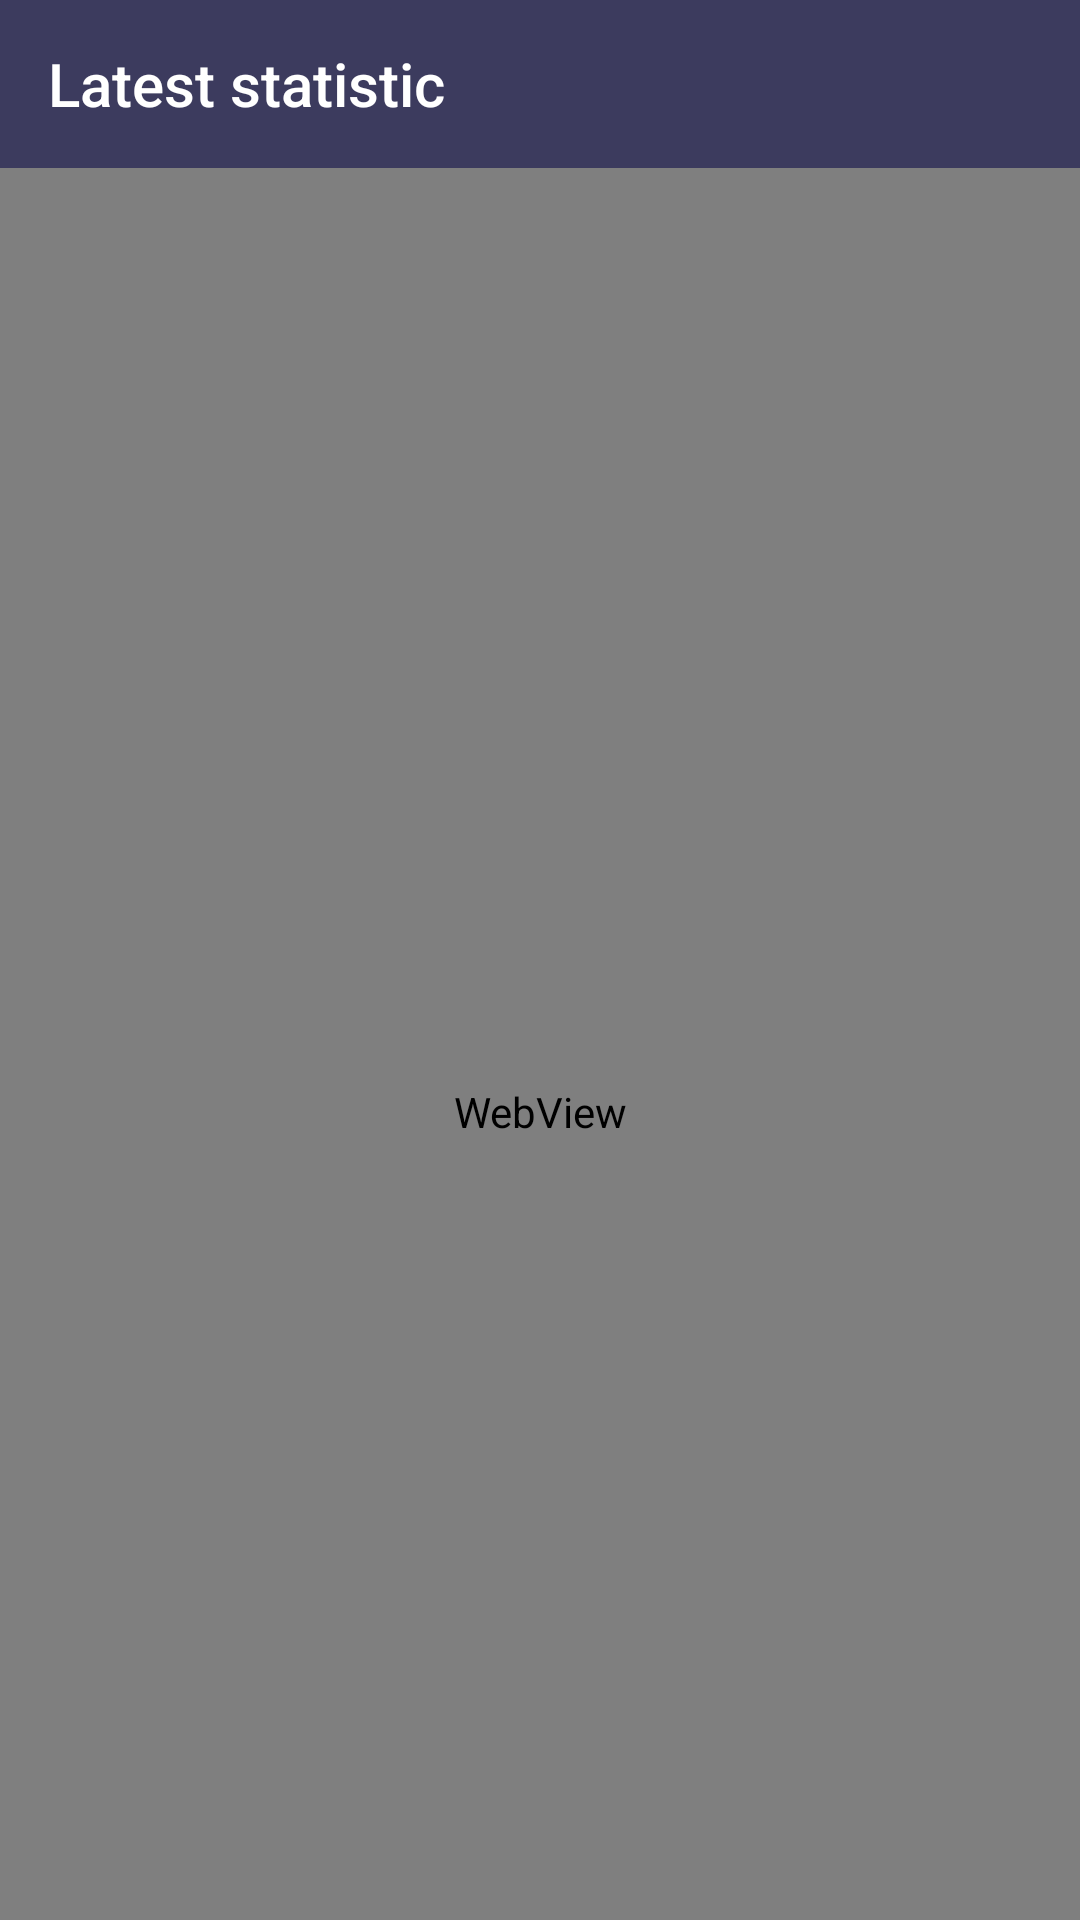

Reconstruct the res/layout file that produces this screen, plus the resources it refers to.
<!-- AndroidManifest.xml: application theme AppTheme -->
<!-- res/layout/fragment_last.xml -->
<?xml version="1.0" encoding="utf-8"?>
<androidx.drawerlayout.widget.DrawerLayout xmlns:android="http://schemas.android.com/apk/res/android"
    xmlns:app="http://schemas.android.com/apk/res-auto"
    xmlns:tools="http://schemas.android.com/tools"
    android:layout_width="match_parent"
    android:layout_height="match_parent"
    android:id="@+id/drawer_layout"
    android:fitsSystemWindows="true"
    tools:context=".MainActivity"

    >


        <LinearLayout
            android:layout_width="match_parent"
            android:layout_height="match_parent"
            android:orientation="vertical">

            <androidx.appcompat.widget.Toolbar
                android:id="@+id/toolbar"
                android:layout_width="match_parent"
                android:layout_height="?attr/actionBarSize"
                android:background="@color/colorPrimaryDark"
                android:elevation="4dp"
                app:title="Latest statistic"
                app:titleMarginStart="10dp"
                android:theme="@style/ThemeOverlay.AppCompat.Dark.ActionBar"
                app:popupTheme="@style/ThemeOverlay.AppCompat.Light" />

            <FrameLayout
                android:id="@+id/fragment_container"
                android:layout_width="match_parent"
                android:layout_height="match_parent"></FrameLayout>
        </LinearLayout>



            <RelativeLayout
                android:layout_width="match_parent"
                android:layout_height="match_parent">

                <WebView
                    android:id="@+id/webview"
                    android:layout_width="match_parent"
                    android:layout_height="603dp"
                    android:layout_alignParentTop="true"
                    android:layout_alignParentEnd="true"
                    android:layout_marginTop="56dp"
                    android:paddingTop="45dp" />
            </RelativeLayout>

    <com.google.android.material.navigation.NavigationView
        android:layout_width="wrap_content"
        android:layout_height="match_parent"
        android:layout_gravity="start"
        android:id="@+id/nav_view"
        android:background="@drawable/back"
        app:headerLayout="@layout/nav_header"
        app:menu="@menu/drawer_menu"
        app:itemTextColor="#ffff"
        app:itemIconTint="#ce4552"
        />

</androidx.drawerlayout.widget.DrawerLayout>
<!-- res/layout/nav_header.xml (included above) -->
<?xml version="1.0" encoding="utf-8"?>
<LinearLayout xmlns:android="http://schemas.android.com/apk/res/android"
     android:layout_width="match_parent"
    android:layout_height="80dp"
    android:gravity="bottom"
    android:background="@drawable/coro"
    android:orientation="horizontal"
    >

    <ImageView
        android:layout_width="60dp"
        android:layout_height="55dp"
        android:src="@drawable/logo"
        />
    <TextView
        android:layout_width="wrap_content"
        android:layout_height="wrap_content"
        android:text="Conscious against corona"
        android:layout_marginTop="17dp"/>


</LinearLayout>
<!-- resources referenced by this layout -->
<resources>
  <color name="colorPrimaryDark">#3c3b5e</color>
  <!-- drawable back: png bitmap (drawable, 336194 bytes) -->
  <!-- drawable coro: png bitmap (drawable, 1940 bytes) -->
  <!-- drawable logo: png bitmap (drawable, 48116 bytes) -->
  <style name="AppTheme" parent="Theme.AppCompat.Light.DarkActionBar">
          
  
          <item name="colorPrimary">@color/colorPrimary</item>
          <item name="colorPrimaryDark">@color/colorPrimaryDark</item>
          <item name="colorAccent">@color/colorAccent</item>
      </style>
  <color name="colorPrimary">#636AA0</color>
  <color name="colorAccent">#D81B60</color>
</resources>
